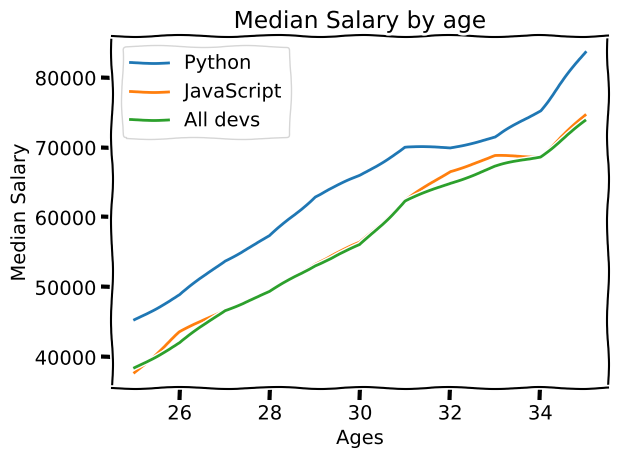

Python code for this plot:
from matplotlib import pyplot as plt
# plt.style.use('ggplot')
plt.xkcd()
ages_x = [25, 26, 27, 28, 29, 30, 31, 32, 33, 34, 35]

dev_y = [38496, 42000, 46752, 49320, 53200,
         56000, 62316, 64928, 67317, 68748, 73752]
plt.xlabel('Ages')
plt.ylabel('Median Salary')
plt.title('Median Salary by age')

# Median Python Developer Salaries by Age
py_dev_y = [45372, 48876, 53850, 57287, 63016,
            65998, 70003, 70000, 71496, 75370, 83640]
plt.plot(ages_x,py_dev_y,label='Python')
js_dev_y = [37810, 43515, 46823, 49293, 53437,
            56373, 62375, 66674, 68745, 68746, 74583]
plt.plot(ages_x,js_dev_y,label='JavaScript')
plt.plot(ages_x,dev_y,label='All devs')
plt.xlabel('Ages')
plt.ylabel('Median Salary')
plt.title('Median Salary by age')
plt.legend()
plt.tight_layout()
plt.savefig('plot.png')